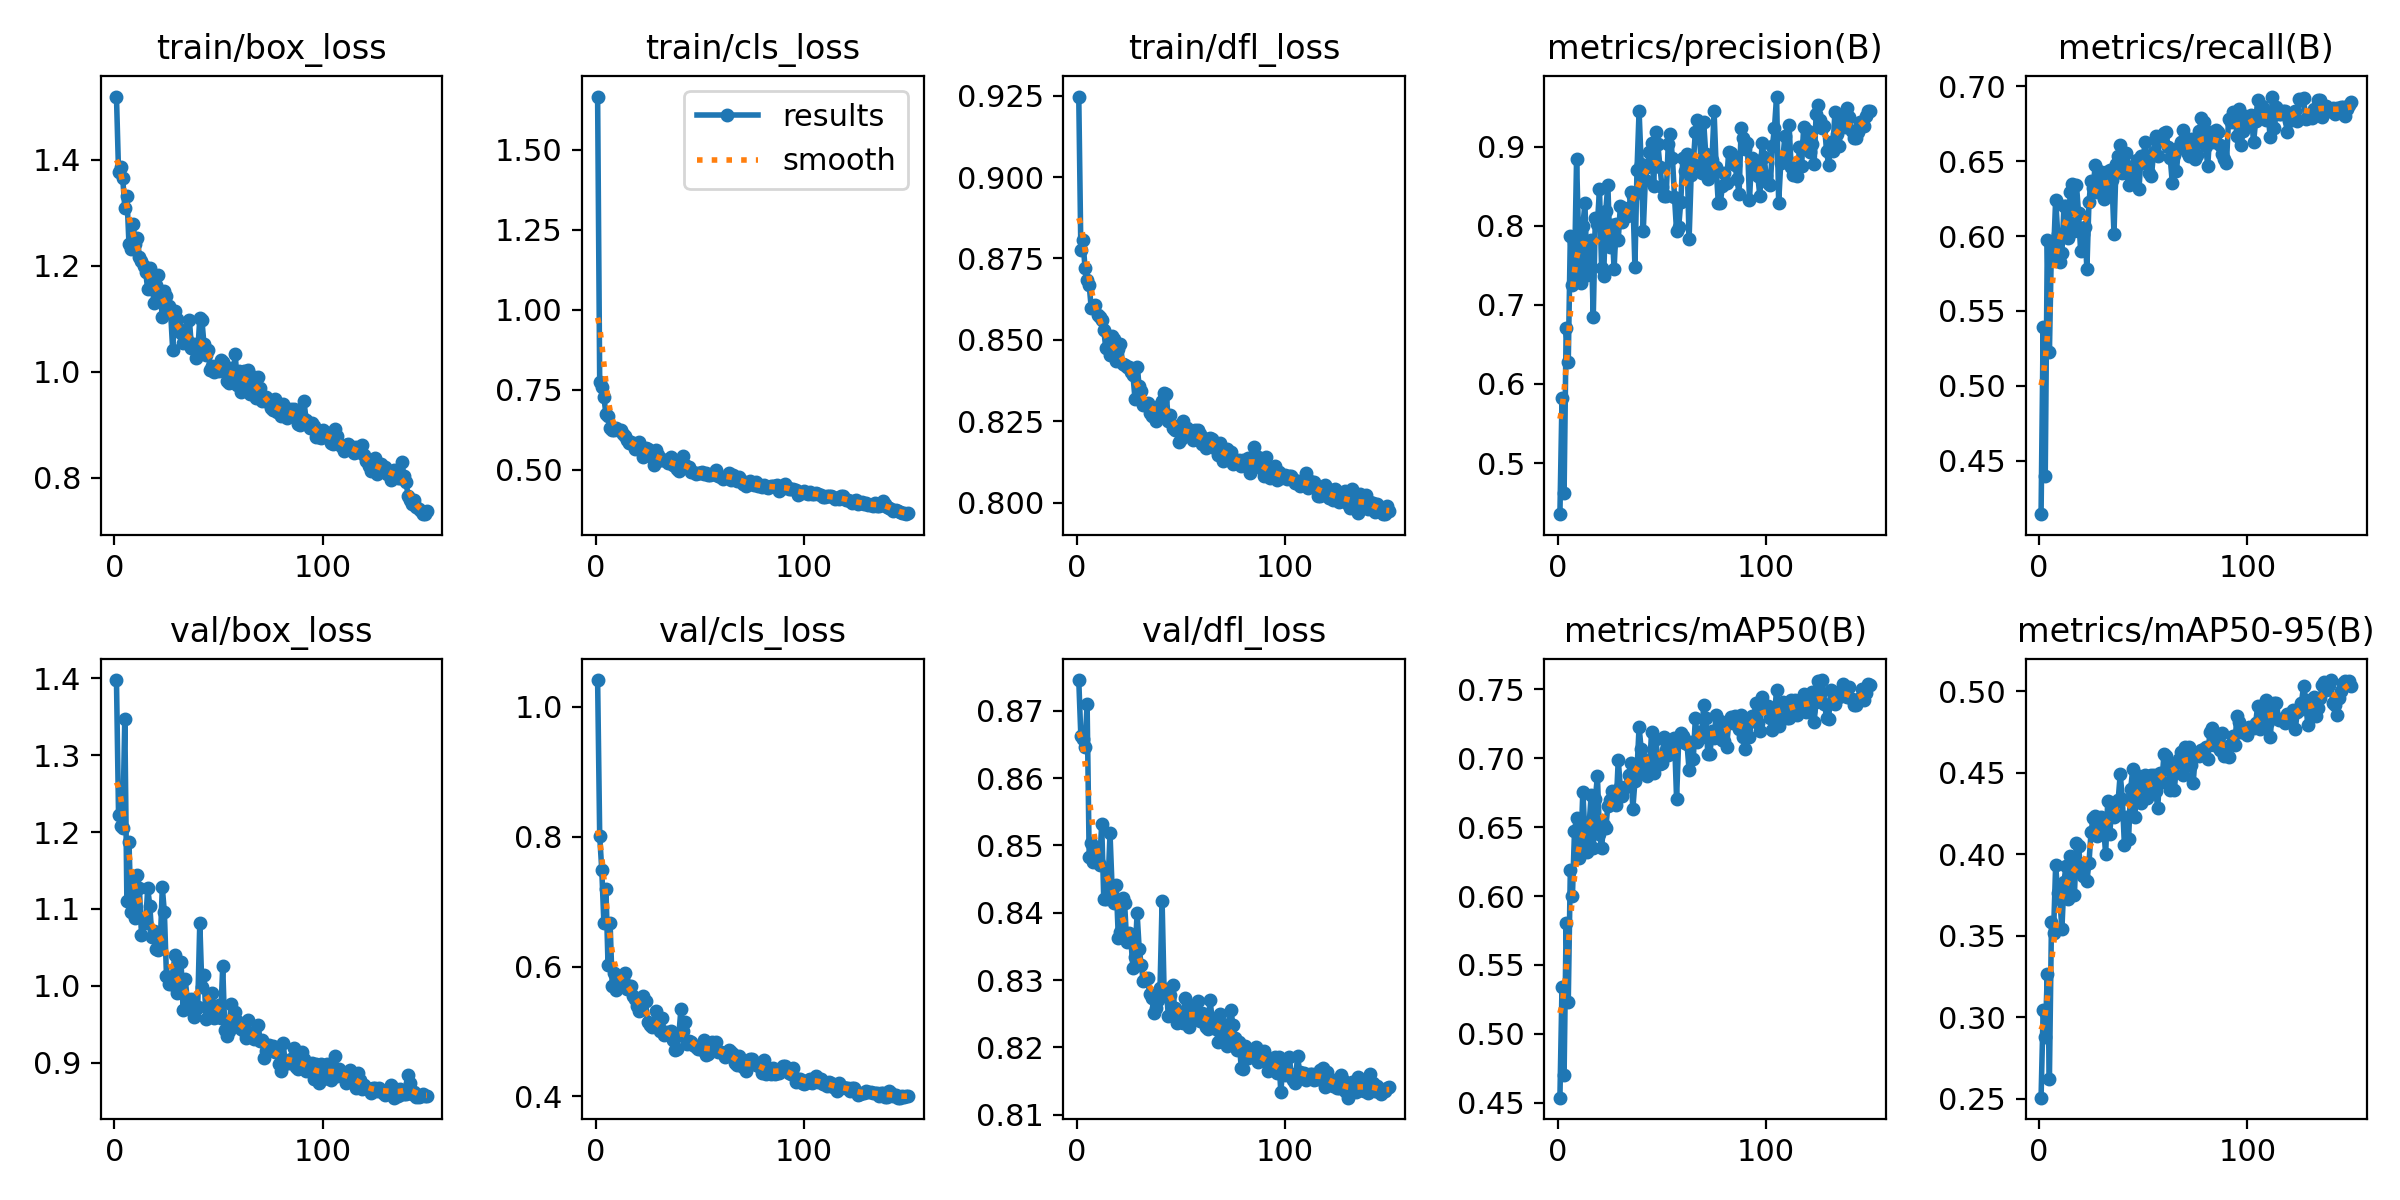

The file beside this chart, header and first rows:
epoch, time, train/box_loss, train/cls_loss, train/dfl_loss, metrics/precision(B), metrics/recall(B), metrics/mAP50(B), metrics/mAP50-95(B), val/box_loss, val/cls_loss, val/dfl_loss, lr/pg0, lr/pg1, lr/pg2
1, 14.5, 1.52, 1.666, 0.9247, 0.4354, 0.4144, 0.4536, 0.2507, 1.398, 1.041, 0.8746, 0.0005421, 0.0005421, 0.0005421
2, 28.91, 1.377, 0.7758, 0.8776, 0.5817, 0.5391, 0.534, 0.3043, 1.222, 0.801, 0.8663, 0.001091, 0.001091, 0.001091
3, 43.39, 1.387, 0.76, 0.8806, 0.4618, 0.44, 0.4702, 0.288, 1.208, 0.7488, 0.8658, 0.001632, 0.001632, 0.001632
4, 57.29, 1.366, 0.7271, 0.8721, 0.6701, 0.5972, 0.5803, 0.3267, 1.205, 0.6677, 0.8647, 0.001634, 0.001634, 0.001634
5, 70.98, 1.309, 0.6742, 0.8684, 0.6274, 0.5224, 0.5228, 0.2623, 1.348, 0.7188, 0.871, 0.001623, 0.001623, 0.001623
6, 84.59, 1.333, 0.6667, 0.8669, 0.7874, 0.595, 0.6189, 0.3586, 1.111, 0.6025, 0.8483, 0.001612, 0.001612, 0.001612
7, 99.16, 1.242, 0.6305, 0.8597, 0.7246, 0.5881, 0.5999, 0.352, 1.187, 0.6665, 0.8504, 0.001601, 0.001601, 0.001601
8, 112.9, 1.233, 0.6243, 0.8602, 0.7419, 0.6243, 0.6472, 0.3933, 1.096, 0.5701, 0.8476, 0.00159, 0.00159, 0.00159
9, 127, 1.28, 0.6244, 0.8606, 0.8844, 0.6015, 0.6569, 0.3762, 1.136, 0.5905, 0.8492, 0.001579, 0.001579, 0.001579
10, 140.8, 1.241, 0.6311, 0.8577, 0.7803, 0.583, 0.6278, 0.3728, 1.088, 0.5636, 0.8477, 0.001568, 0.001568, 0.001568
11, 154.6, 1.253, 0.6241, 0.8571, 0.7278, 0.5888, 0.6336, 0.3542, 1.144, 0.5792, 0.847, 0.001557, 0.001557, 0.001557
12, 168.2, 1.217, 0.623, 0.856, 0.799, 0.6198, 0.6757, 0.3833, 1.128, 0.5831, 0.8532, 0.001546, 0.001546, 0.001546
13, 181.9, 1.209, 0.6112, 0.8529, 0.8289, 0.6198, 0.6458, 0.393, 1.066, 0.5818, 0.842, 0.001535, 0.001535, 0.001535
14, 195.6, 1.201, 0.6054, 0.8474, 0.7377, 0.5987, 0.6316, 0.3724, 1.086, 0.5897, 0.842, 0.001524, 0.001524, 0.001524
15, 209.3, 1.189, 0.5926, 0.8479, 0.7777, 0.6292, 0.6514, 0.3988, 1.081, 0.5652, 0.8438, 0.001513, 0.001513, 0.001513
16, 223.3, 1.156, 0.5831, 0.8455, 0.7816, 0.635, 0.6736, 0.3915, 1.127, 0.5706, 0.8518, 0.001502, 0.001502, 0.001502
17, 237.1, 1.197, 0.5859, 0.8511, 0.6844, 0.6034, 0.6347, 0.3753, 1.104, 0.5702, 0.8437, 0.001491, 0.001491, 0.001491
18, 250.9, 1.171, 0.5792, 0.8503, 0.8099, 0.6339, 0.6707, 0.4067, 1.063, 0.5553, 0.8415, 0.00148, 0.00148, 0.00148
19, 265.2, 1.13, 0.5658, 0.8436, 0.8022, 0.6151, 0.687, 0.4052, 1.071, 0.5492, 0.844, 0.001469, 0.001469, 0.001469
20, 279.2, 1.164, 0.5792, 0.8474, 0.8463, 0.5897, 0.6451, 0.3898, 1.048, 0.5394, 0.8362, 0.001458, 0.001458, 0.001458
21, 293, 1.183, 0.5884, 0.8489, 0.7465, 0.6012, 0.6351, 0.3866, 1.047, 0.5321, 0.8371, 0.001447, 0.001447, 0.001447
22, 306.7, 1.151, 0.57, 0.8427, 0.7368, 0.6059, 0.6513, 0.3948, 1.053, 0.537, 0.8422, 0.001436, 0.001436, 0.001436
23, 320.5, 1.103, 0.5413, 0.8423, 0.818, 0.5779, 0.6492, 0.3839, 1.128, 0.5542, 0.8414, 0.001425, 0.001425, 0.001425
24, 334.2, 1.152, 0.5668, 0.8418, 0.8519, 0.623, 0.6655, 0.3948, 1.095, 0.5463, 0.8357, 0.001414, 0.001414, 0.001414
25, 348, 1.144, 0.5651, 0.8416, 0.7731, 0.6369, 0.6694, 0.4139, 1.013, 0.5142, 0.8369, 0.001403, 0.001403, 0.001403
26, 361.7, 1.124, 0.552, 0.8403, 0.8011, 0.6318, 0.6762, 0.4224, 1.002, 0.5093, 0.836, 0.001392, 0.001392, 0.001392
27, 375.6, 1.112, 0.541, 0.8393, 0.7448, 0.6477, 0.6736, 0.4236, 1.003, 0.5066, 0.8318, 0.001381, 0.001381, 0.001381
28, 389.5, 1.041, 0.5148, 0.8319, 0.8017, 0.6293, 0.6658, 0.4115, 1.012, 0.51, 0.8334, 0.00137, 0.00137, 0.00137
29, 403.2, 1.115, 0.5629, 0.8418, 0.7822, 0.6432, 0.6989, 0.416, 1.041, 0.5311, 0.8399, 0.001359, 0.001359, 0.001359
30, 417, 1.1, 0.5475, 0.8359, 0.8244, 0.6367, 0.6788, 0.4227, 0.9909, 0.508, 0.8346, 0.001348, 0.001348, 0.001348
31, 431, 1.082, 0.5319, 0.8343, 0.8052, 0.625, 0.6724, 0.4174, 1.009, 0.501, 0.8322, 0.001337, 0.001337, 0.001337
32, 444.8, 1.073, 0.5294, 0.8302, 0.8226, 0.6424, 0.6782, 0.4002, 1.03, 0.5203, 0.8298, 0.001326, 0.001326, 0.001326
33, 458.5, 1.055, 0.5312, 0.8304, 0.8119, 0.6313, 0.6798, 0.4326, 0.9682, 0.4938, 0.8301, 0.001315, 0.001315, 0.001315
34, 472.4, 1.077, 0.5293, 0.8307, 0.814, 0.6441, 0.6877, 0.4128, 1.009, 0.4998, 0.8303, 0.001304, 0.001304, 0.001304
35, 486.2, 1.06, 0.522, 0.8275, 0.8431, 0.6376, 0.6965, 0.431, 0.9816, 0.4982, 0.828, 0.001293, 0.001293, 0.001293
36, 500.1, 1.098, 0.5397, 0.8265, 0.8374, 0.6015, 0.6632, 0.4229, 0.9711, 0.5014, 0.8274, 0.001282, 0.001282, 0.001282
37, 513.8, 1.045, 0.5161, 0.829, 0.748, 0.6484, 0.6832, 0.4243, 0.9833, 0.487, 0.8252, 0.001271, 0.001271, 0.001271
38, 527.6, 1.052, 0.5132, 0.8252, 0.8698, 0.6531, 0.6909, 0.4331, 0.959, 0.4714, 0.8258, 0.00126, 0.00126, 0.00126
39, 541.5, 1.027, 0.5023, 0.8275, 0.9451, 0.6607, 0.7229, 0.4494, 0.97, 0.4722, 0.827, 0.001249, 0.001249, 0.001249
40, 555.3, 1.036, 0.4977, 0.8301, 0.8784, 0.6422, 0.7065, 0.4341, 0.9725, 0.4949, 0.8288, 0.001238, 0.001238, 0.001238
41, 569, 1.102, 0.5288, 0.8314, 0.793, 0.6487, 0.6994, 0.4058, 1.082, 0.5347, 0.8417, 0.001227, 0.001227, 0.001227
42, 582.7, 1.099, 0.5416, 0.8336, 0.8583, 0.6552, 0.6944, 0.4231, 0.998, 0.5007, 0.8278, 0.001216, 0.001216, 0.001216
43, 596.7, 1.052, 0.5162, 0.8334, 0.8739, 0.6339, 0.6875, 0.4092, 1.013, 0.5141, 0.8286, 0.001205, 0.001205, 0.001205
44, 610.4, 1.033, 0.5083, 0.8251, 0.8932, 0.6397, 0.6926, 0.4401, 0.9561, 0.4802, 0.8247, 0.001194, 0.001194, 0.001194
45, 624.1, 1.042, 0.5085, 0.827, 0.904, 0.6421, 0.719, 0.4521, 0.9725, 0.4848, 0.8277, 0.001183, 0.001183, 0.001183
46, 638, 1.004, 0.4944, 0.8228, 0.8499, 0.6455, 0.6892, 0.423, 0.9755, 0.4833, 0.8292, 0.001172, 0.001172, 0.001172
47, 651.7, 1.011, 0.4939, 0.8225, 0.9189, 0.6508, 0.7138, 0.4439, 0.9907, 0.4794, 0.8259, 0.001161, 0.001161, 0.001161
48, 665.3, 0.9992, 0.4877, 0.8235, 0.9036, 0.6312, 0.6993, 0.4479, 0.9576, 0.4755, 0.8236, 0.00115, 0.00115, 0.00115
49, 679, 1.01, 0.4885, 0.8187, 0.8747, 0.6535, 0.6961, 0.4318, 0.9589, 0.4724, 0.8246, 0.001139, 0.001139, 0.001139
50, 692.8, 1.003, 0.4901, 0.8196, 0.8491, 0.6524, 0.6969, 0.4394, 0.9743, 0.4735, 0.8242, 0.001128, 0.001128, 0.001128
51, 706.5, 1.023, 0.4935, 0.8253, 0.8381, 0.6628, 0.7154, 0.4486, 0.9575, 0.4748, 0.8236, 0.001117, 0.001117, 0.001117
52, 720.2, 1.018, 0.4864, 0.823, 0.8376, 0.6482, 0.7057, 0.4344, 1.025, 0.4865, 0.8273, 0.001106, 0.001106, 0.001106
53, 733.9, 1.002, 0.4888, 0.8229, 0.903, 0.6418, 0.7021, 0.4468, 0.9423, 0.4635, 0.8245, 0.001095, 0.001095, 0.001095
54, 747.9, 0.9836, 0.4832, 0.8209, 0.9159, 0.6401, 0.7035, 0.4488, 0.9342, 0.4653, 0.823, 0.001084, 0.001084, 0.001084
55, 761.6, 0.9784, 0.4826, 0.8218, 0.8859, 0.6559, 0.7114, 0.4486, 0.9412, 0.4711, 0.8249, 0.001073, 0.001073, 0.001073
56, 775.4, 1.007, 0.488, 0.8193, 0.8366, 0.6667, 0.7147, 0.439, 0.9759, 0.483, 0.8261, 0.001062, 0.001062, 0.001062
57, 789.2, 0.9918, 0.4853, 0.8222, 0.7928, 0.6532, 0.6706, 0.4286, 0.9561, 0.4737, 0.8242, 0.001051, 0.001051, 0.001051
58, 802.9, 1.034, 0.4981, 0.8223, 0.7981, 0.6639, 0.7127, 0.4501, 0.966, 0.4831, 0.8269, 0.00104, 0.00104, 0.00104
59, 816.7, 0.9759, 0.4806, 0.821, 0.8296, 0.6663, 0.718, 0.4446, 0.9547, 0.4684, 0.824, 0.001029, 0.001029, 0.001029
60, 830.4, 1.001, 0.4788, 0.8179, 0.8853, 0.6688, 0.7165, 0.4615, 0.9505, 0.4687, 0.8251, 0.001018, 0.001018, 0.001018
... 90 more rows
